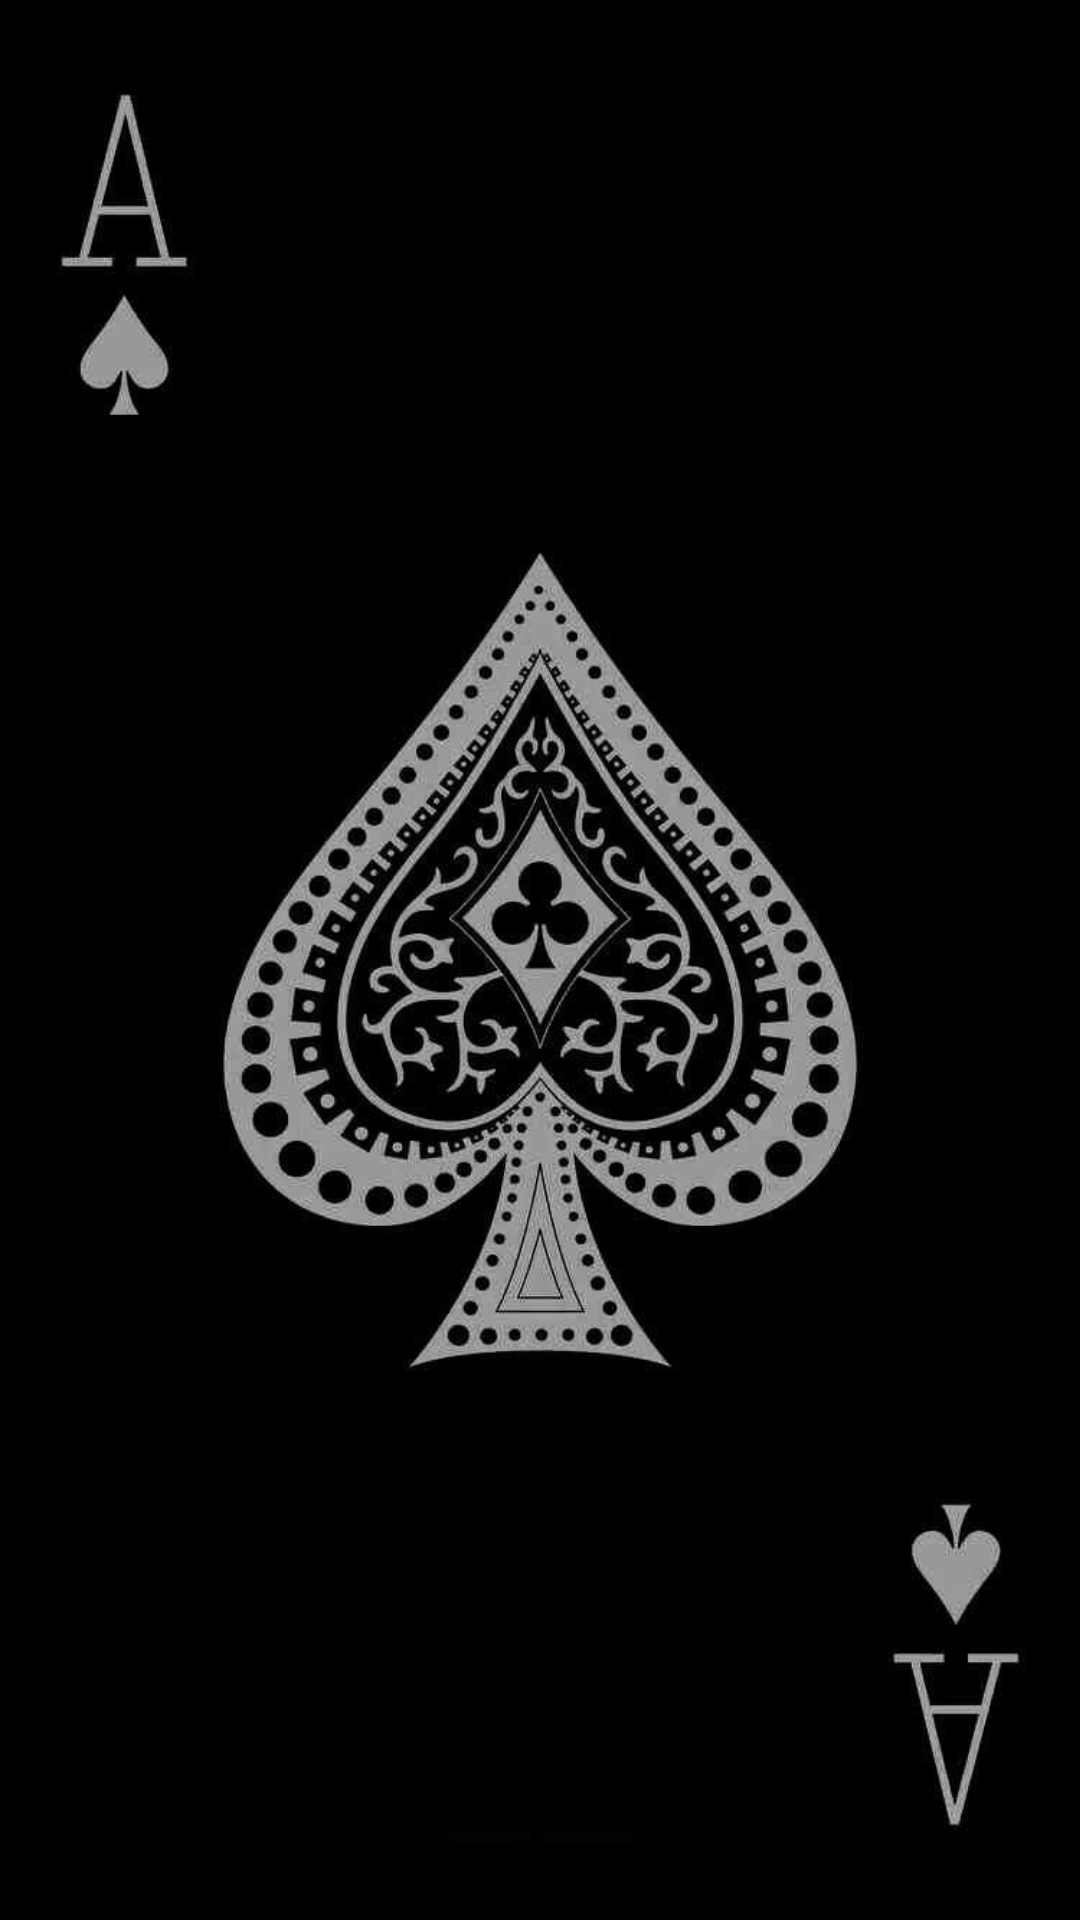

Here is an Android app screen rendered from its layout file. Give the layout XML and the strings, colors and styles it references.
<!-- AndroidManifest.xml: application theme Theme.ARAtoENG -->
<!-- res/layout/view_card.xml -->
<FrameLayout
    xmlns:android="http://schemas.android.com/apk/res/android"
    android:id="@+id/card_container"
    android:layout_width="match_parent"
    android:layout_height="match_parent">

    <TextView
        android:id="@+id/iv_front"
        android:layout_width="match_parent"
        android:layout_height="match_parent"
        android:gravity="center"
        android:scaleType="centerCrop"
        android:textColor="@color/black_overlay"
        android:textSize="20sp"
        android:textStyle="bold" />

    <ImageView
        android:id="@+id/iv_back"
        android:layout_width="match_parent"
        android:layout_height="match_parent"
        android:gravity="center"
        android:scaleType="centerCrop"
        android:src="@drawable/background_card"/>

</FrameLayout>
<!-- resources referenced by this layout -->
<resources>
  <!-- drawable background_card: jpg bitmap (drawable, 31462 bytes) -->
  <style name="Theme.ARAtoENG" parent="Theme.MaterialComponents.DayNight.DarkActionBar">
          
          <item name="colorPrimary">@color/purple_500</item>
          <item name="colorPrimaryVariant">@color/purple_700</item>
          <item name="colorOnPrimary">@color/white</item>
          
          <item name="colorSecondary">@color/teal_200</item>
          <item name="colorSecondaryVariant">@color/teal_700</item>
          <item name="colorOnSecondary">@color/black</item>
          
          <item name="android:statusBarColor">?attr/colorPrimaryVariant</item>
          
      </style>
  <!-- not gathered from this repository: default colours our renderer supplied (Android Studio template values) -->
  <color name="purple_500">#FF6200EE</color>
  <color name="purple_700">#FF3700B3</color>
  <color name="teal_200">#FF03DAC5</color>
  <color name="teal_700">#FF018786</color>
  <color name="black">#FF000000</color>
  <color name="white">#FFFFFFFF</color>
</resources>
